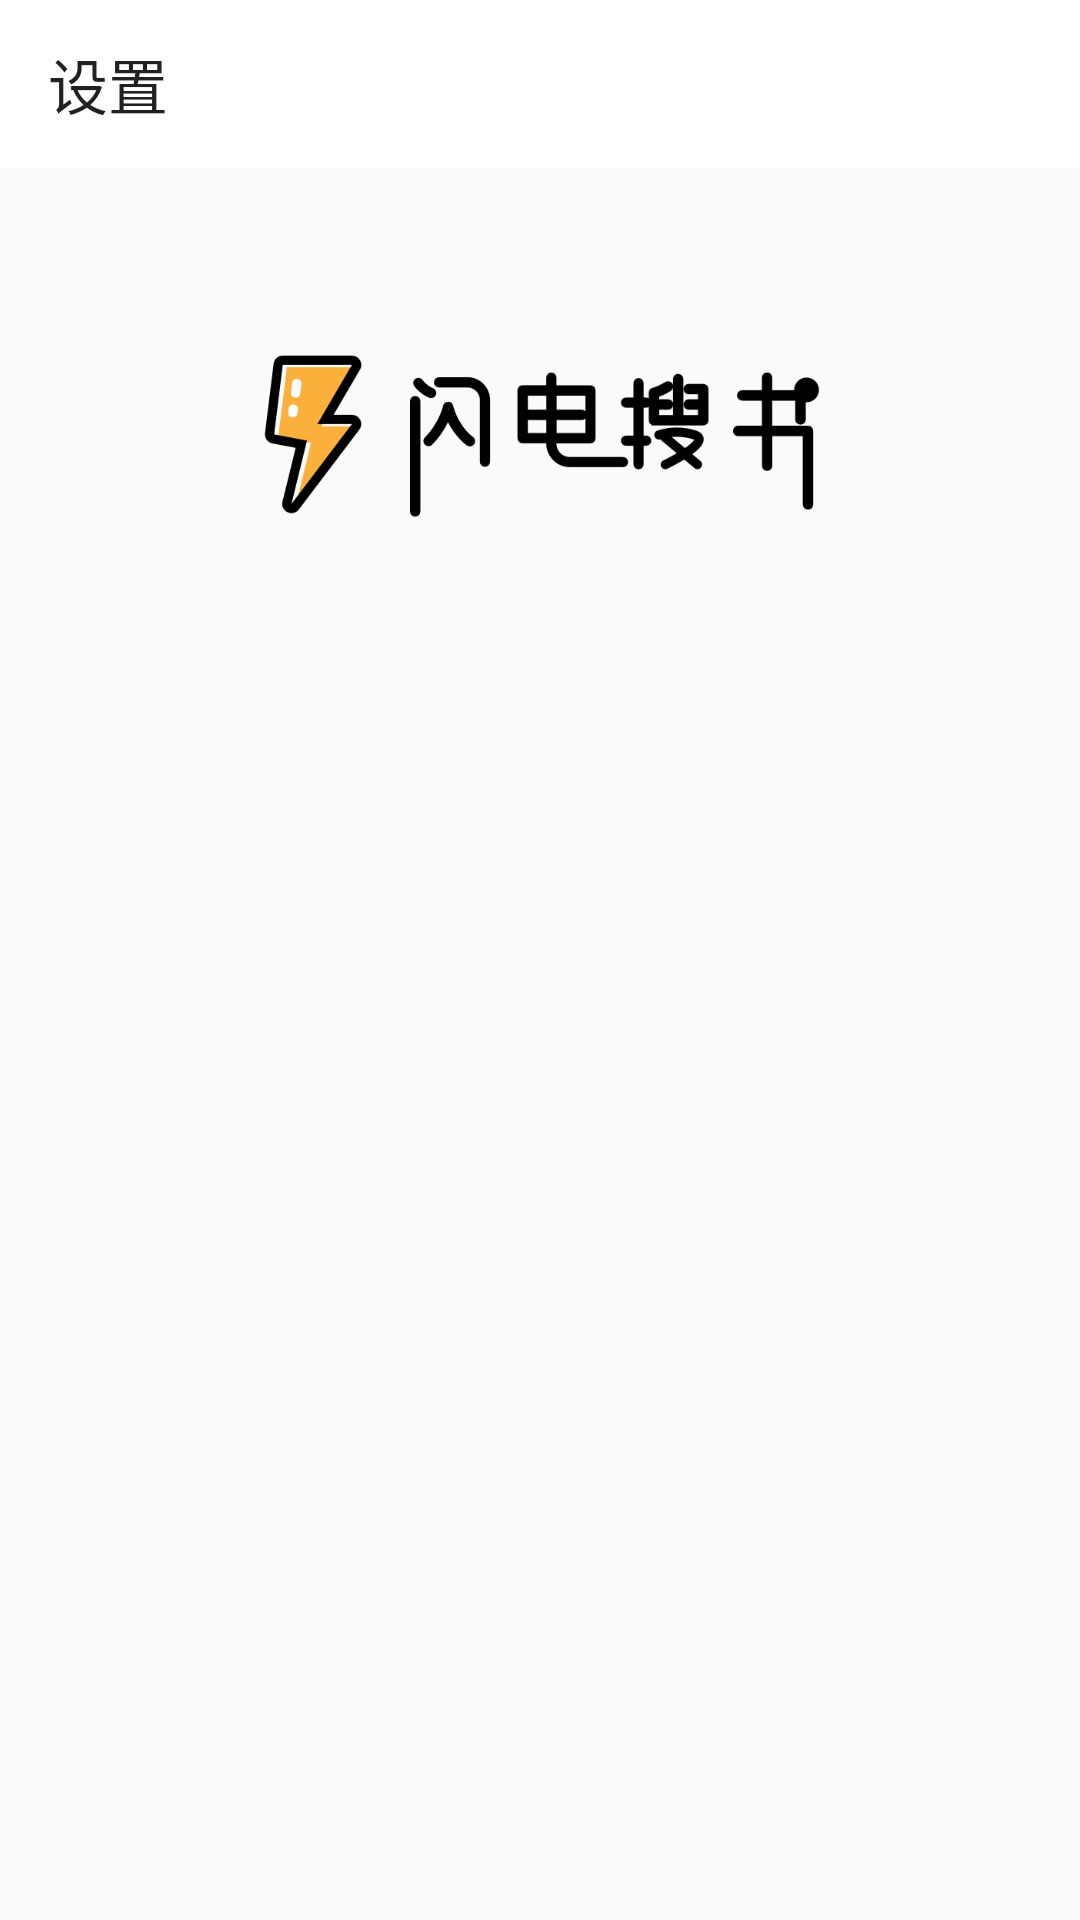

Layout XML and referenced resources for this Android screen:
<!-- AndroidManifest.xml: application theme AppTheme -->
<!-- res/layout/activity_setting.xml -->
<?xml version="1.0" encoding="utf-8"?>
<LinearLayout xmlns:android="http://schemas.android.com/apk/res/android"
    xmlns:app="http://schemas.android.com/apk/res-auto"
    android:orientation="vertical"
    android:layout_width="match_parent"
    android:layout_height="match_parent">

    <androidx.appcompat.widget.Toolbar
        android:background="@android:color/white"
        android:id="@+id/ast_toolbar"
        app:title="设置"
        android:layout_width="match_parent"
        android:layout_height="?attr/actionBarSize"/>

    <ImageView
        android:layout_marginTop="40dp"
        android:layout_marginBottom="40dp"
        android:src="@drawable/banner"
        android:layout_gravity="center"
        android:layout_width="200dp"
        android:layout_height="100dp"/>
    <androidx.recyclerview.widget.RecyclerView
        android:id="@+id/ast_recycler"
        android:layout_width="match_parent"
        android:layout_height="match_parent"/>

</LinearLayout>
<!-- resources referenced by this layout -->
<resources>
  <!-- drawable banner: png bitmap (drawable, 16789 bytes) -->
  <style name="AppTheme" parent="Theme.AppCompat.Light.NoActionBar">
          
          <item name="colorPrimary">#eeeeee</item>
          <item name="colorAccent">@android:color/black</item>
          <item name="colorPrimaryDark">#eeeeee</item>
      </style>
</resources>
